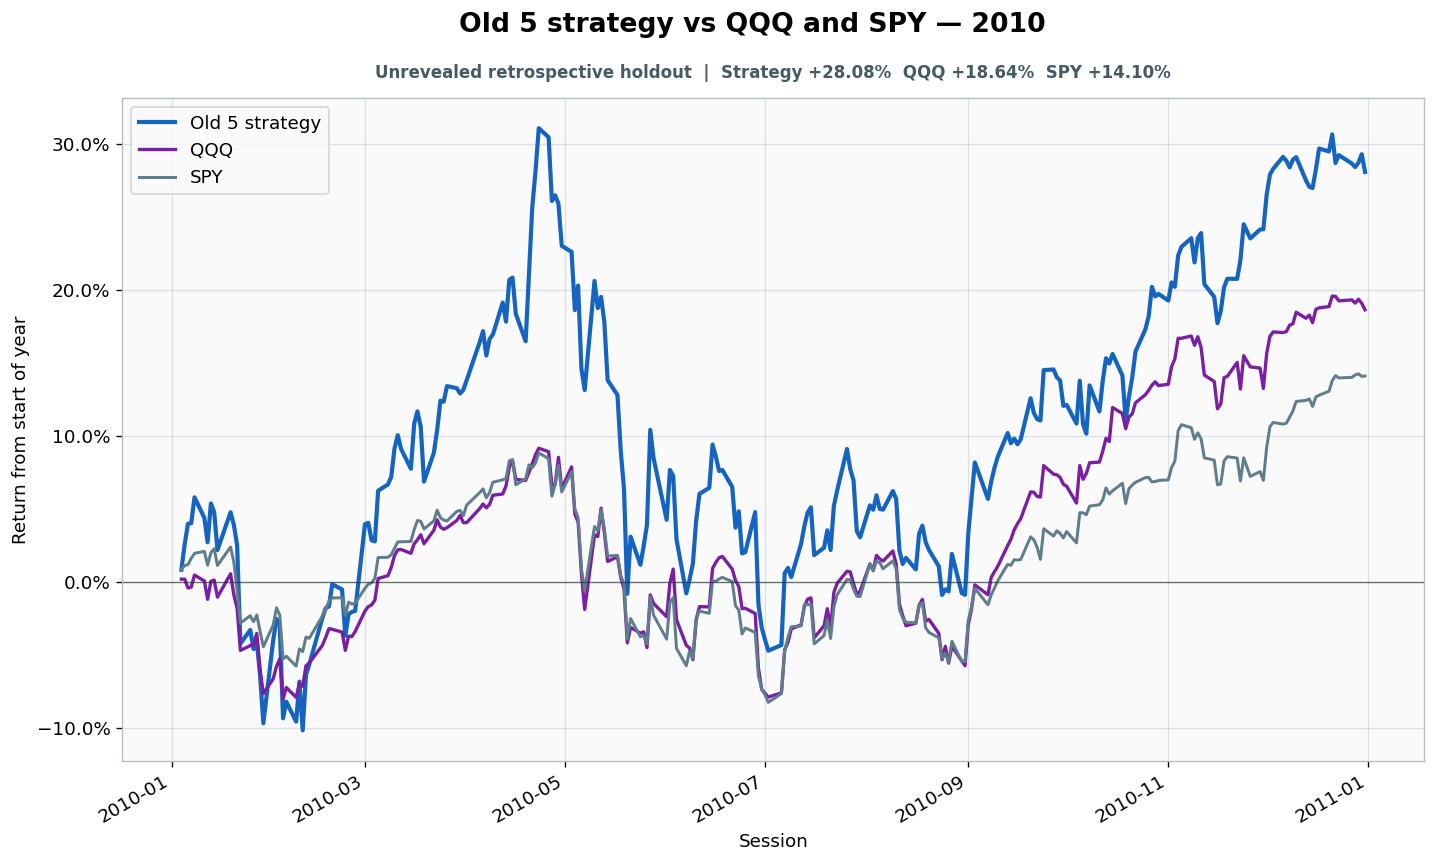

Source data for this figure (header and first rows):
date, strategy_equity, spy_equity, qqq_equity, gross_close, cash_close, trade_at_open, turnover, cost_fraction, cumulative_turnover, strategy_return_index, spy_return_index, qqq_return_index
2010-01-04, 1.772, 0.9105, 0.4966, 1, 2.220446049250313e-16, False, 0.0, 0.0, 220, 0.008351, 0.008543, 0.001943
2010-01-05, 1.802, 0.9129, 0.4966, 1, 2.220446049250313e-16, False, 0.0, 0.0, 220, 0.02569, 0.01121, 0.001943
2010-01-06, 1.827, 0.9135, 0.4936, 1, 0.0, True, 0.03051, 1.52574121394215e-05, 220, 0.03988, 0.01192, -0.004101
2010-01-07, 1.828, 0.9174, 0.4939, 1, 2.220446049250313e-16, False, 0.0, 0.0, 220, 0.0402, 0.0162, -0.003454
2010-01-08, 1.859, 0.9204, 0.4979, 1.0, 0.0, False, 0.0, 0.0, 220, 0.05799, 0.01958, 0.004749
2010-01-11, 1.834, 0.9217, 0.4959, 1.0, 0.0, False, 0.0, 0.0, 220, 0.04392, 0.021, 0.0006478
2010-01-12, 1.805, 0.9131, 0.4897, 1, 2.220446049250313e-16, False, 0.0, 0.0, 220, 0.02717, 0.01148, -0.01187
2010-01-13, 1.852, 0.9208, 0.4958, 1.0, 0.0, True, 0.4356, 0.0002178, 220.5, 0.05381, 0.02002, 0.0004319
2010-01-14, 1.841, 0.9233, 0.4962, 1.0, 0.0, False, 0.0, 0.0, 220.5, 0.04786, 0.02278, 0.001295
2010-01-15, 1.795, 0.913, 0.4905, 1.0, 0.0, False, 0.0, 0.0, 220.5, 0.02186, 0.0113, -0.01036
2010-01-19, 1.841, 0.9244, 0.4984, 1.0, 0.0, False, 0.0, 0.0, 220.5, 0.04776, 0.02394, 0.005612
2010-01-20, 1.826, 0.915, 0.4912, 1.0, 1.1102230246251563e-16, False, 0.0, 0.0, 220.5, 0.03906, 0.01353, -0.008849
2010-01-21, 1.801, 0.8974, 0.4866, 1.0, 0.0, True, 0.8057, 0.0004028, 221.3, 0.02516, -0.005963, -0.01813
2010-01-22, 1.683, 0.8774, 0.4724, 1.0, 0.0, False, 0.0, 0.0, 221.3, -0.04224, -0.02812, -0.04684
2010-01-25, 1.699, 0.8819, 0.474, 1, 3.3306690738754696e-16, False, 0.0, 0.0, 221.3, -0.0329, -0.02314, -0.0436
2010-01-26, 1.676, 0.8782, 0.4744, 1, 5.551115123125785e-16, False, 0.0, 0.0, 221.3, -0.04594, -0.02723, -0.04274
2010-01-27, 1.685, 0.8824, 0.4782, 1, 8.881784197001252e-16, False, 0.0, 0.0, 221.3, -0.04085, -0.0226, -0.03518
2010-01-28, 1.644, 0.8722, 0.4659, 1.0, 1.1102230246251563e-16, True, 1.204, 0.0006021, 222.5, -0.0641, -0.03382, -0.06
2010-01-29, 1.587, 0.8628, 0.4577, 1.0, 0.0, False, 0.0, 0.0, 222.5, -0.09674, -0.04432, -0.07641
2010-02-01, 1.687, 0.8762, 0.4628, 1.0, 1.1102230246251563e-16, False, 0.0, 0.0, 222.5, -0.03999, -0.02946, -0.06626
2010-02-02, 1.713, 0.8868, 0.4669, 1.0, 1.1102230246251563e-16, False, 0.0, 0.0, 222.5, -0.02528, -0.01771, -0.05785
2010-02-03, 1.705, 0.8824, 0.4695, 1.0, 0.0, False, 0.0, 0.0, 222.5, -0.02983, -0.0226, -0.05267
2010-02-04, 1.593, 0.8551, 0.4559, 1.0, 0.0, True, 0.4346, 0.0002173, 222.9, -0.09336, -0.05277, -0.08008
2010-02-05, 1.613, 0.8569, 0.4598, 1.0, 0.0, False, 0.0, 0.0, 222.9, -0.082, -0.05081, -0.07231
2010-02-08, 1.589, 0.8507, 0.4564, 1.0, 1.1102230246251563e-16, False, 0.0, 0.0, 222.9, -0.09568, -0.05767, -0.079
2010-02-09, 1.637, 0.8614, 0.4612, 1.0, 0.0, False, 0.0, 0.0, 222.9, -0.06817, -0.04583, -0.0695
2010-02-10, 1.578, 0.8597, 0.4602, 1.0, 0.0, False, 0.0, 0.0, 222.9, -0.1016, -0.0477, -0.07144
2010-02-11, 1.645, 0.8687, 0.4671, 1.0, 0.0, True, 0.04153, 2.0763233254437603e-05, 222.9, -0.06365, -0.03773, -0.05741
2010-02-12, 1.658, 0.868, 0.4681, 1.0, 1.1102230246251563e-16, False, 0.0, 0.0, 222.9, -0.05643, -0.03853, -0.05547
2010-02-16, 1.714, 0.8816, 0.4741, 1, 2.220446049250313e-16, False, 0.0, 0.0, 222.9, -0.02465, -0.0234, -0.04338
2010-02-17, 1.726, 0.8858, 0.4768, 1.0, 1.1102230246251563e-16, False, 0.0, 0.0, 222.9, -0.01794, -0.01878, -0.03799
2010-02-18, 1.728, 0.891, 0.4798, 1, 2.220446049250313e-16, False, 0.0, 0.0, 222.9, -0.01678, -0.01299, -0.03194
2010-02-19, 1.754, 0.8929, 0.4796, 1.0, 0.0, True, 0.4508, 0.0002254, 223.4, -0.001567, -0.01095, -0.03238
2010-02-22, 1.748, 0.893, 0.4786, 1.0, 0.0, False, 0.0, 0.0, 223.4, -0.005115, -0.01077, -0.03432
2010-02-23, 1.692, 0.8822, 0.4724, 1.0, 0.0, False, 0.0, 0.0, 223.4, -0.03691, -0.02278, -0.04684
2010-02-24, 1.718, 0.8903, 0.4772, 1, 2.220446049250313e-16, False, 0.0, 0.0, 223.4, -0.022, -0.01379, -0.03713
2010-02-25, 1.721, 0.8891, 0.4771, 1, 2.220446049250313e-16, False, 0.0, 0.0, 223.4, -0.02049, -0.01513, -0.03734
2010-02-26, 1.722, 0.8897, 0.4788, 1.0, 0.0, True, 0.8226, 0.0004113, 224.2, -0.01982, -0.01451, -0.03389
2010-03-01, 1.827, 0.8989, 0.4858, 1.0, 0.0, False, 0.0, 0.0, 224.2, 0.03962, -0.004272, -0.01986
2010-03-02, 1.828, 0.9014, 0.4873, 1.0, 0.0, False, 0.0, 0.0, 224.2, 0.04049, -0.001513, -0.01684
2010-03-03, 1.807, 0.9022, 0.4878, 1.0, 1.1102230246251563e-16, False, 0.0, 0.0, 224.2, 0.02856, -0.000623, -0.01576
2010-03-04, 1.806, 0.9049, 0.4894, 1, 3.3306690738754696e-16, False, 0.0, 0.0, 224.2, 0.02774, 0.002403, -0.01252
2010-03-05, 1.867, 0.9179, 0.4968, 1.0, 0.0, True, 0.4435, 0.0002217, 224.7, 0.06246, 0.01673, 0.002374
2010-03-08, 1.874, 0.918, 0.4977, 1.0, 1.1102230246251563e-16, False, 0.0, 0.0, 224.7, 0.06677, 0.01691, 0.004316
2010-03-09, 1.884, 0.9196, 0.5005, 1, 3.3306690738754696e-16, False, 0.0, 0.0, 224.7, 0.07199, 0.0186, 0.009929
2010-03-10, 1.918, 0.9236, 0.5046, 1, 2.220446049250313e-16, False, 0.0, 0.0, 224.7, 0.09138, 0.02314, 0.01813
2010-03-11, 1.934, 0.9275, 0.5065, 1, 4.440892098500626e-16, False, 0.0, 0.0, 224.7, 0.1005, 0.02741, 0.02202
2010-03-12, 1.917, 0.9276, 0.5066, 1.0, 0.0, True, 0.8309, 0.0004155, 225.5, 0.09112, 0.0275, 0.02223
2010-03-15, 1.893, 0.9278, 0.5053, 1.0, 0.0, False, 0.0, 0.0, 225.5, 0.07753, 0.02777, 0.01964
2010-03-16, 1.948, 0.9352, 0.5085, 1.0, 0.0, False, 0.0, 0.0, 225.5, 0.1084, 0.03595, 0.02612
2010-03-17, 1.962, 0.9408, 0.5099, 1.0, 0.0, False, 0.0, 0.0, 225.5, 0.1168, 0.04209, 0.02892
2010-03-18, 1.944, 0.9403, 0.5116, 1.0, 0.0, False, 0.0, 0.0, 225.5, 0.1061, 0.04156, 0.03238
2010-03-19, 1.878, 0.9355, 0.5085, 1.0, 0.0, True, 0.4081, 0.0002041, 225.9, 0.06876, 0.03629, 0.02613
2010-03-22, 1.913, 0.9405, 0.5132, 1.0, 0.0, False, 0.0, 0.0, 225.9, 0.08846, 0.04183, 0.03542
2010-03-23, 1.94, 0.9471, 0.5167, 1.0, 0.0, False, 0.0, 0.0, 225.9, 0.1039, 0.04915, 0.04255
2010-03-24, 1.975, 0.9425, 0.5142, 1, 2.220446049250313e-16, False, 0.0, 0.0, 225.9, 0.1241, 0.04406, 0.03758
2010-03-25, 1.974, 0.941, 0.5135, 1, 2.220446049250313e-16, False, 0.0, 0.0, 225.9, 0.1234, 0.04236, 0.03607
2010-03-26, 1.993, 0.9404, 0.514, 1.0, 0.0, True, 0.4234, 0.0002117, 226.3, 0.1341, 0.04174, 0.03715
2010-03-29, 1.99, 0.9464, 0.5165, 1, 2.220446049250313e-16, False, 0.0, 0.0, 226.3, 0.1327, 0.04835, 0.04212
2010-03-30, 1.984, 0.9471, 0.5182, 1.0, 0.0, False, 0.0, 0.0, 226.3, 0.1291, 0.04907, 0.04558
... 192 more rows
